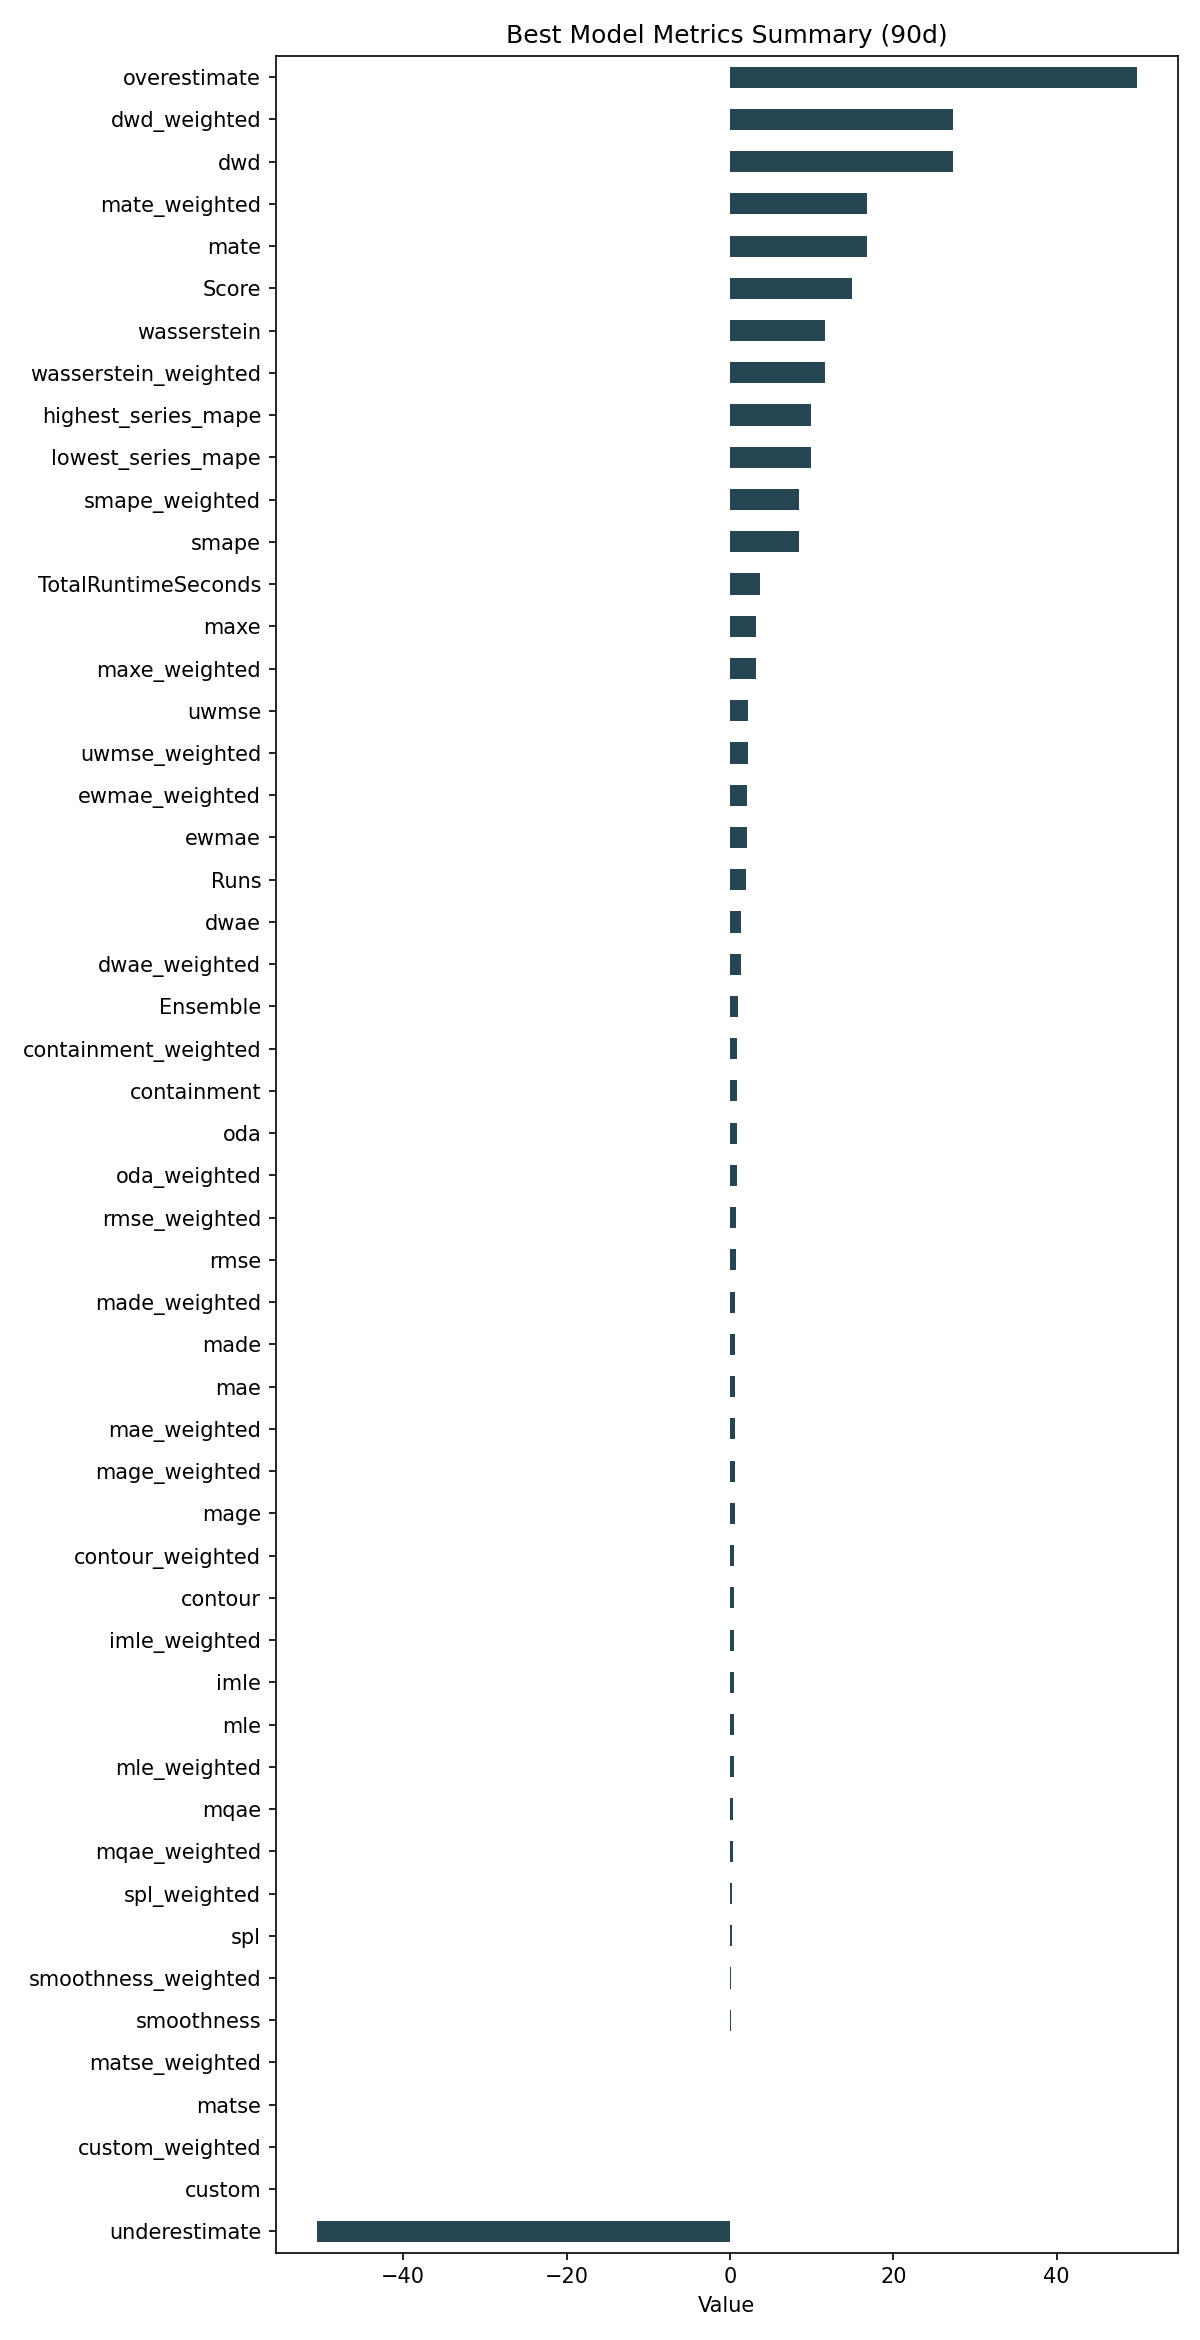

Values plotted in this chart, from the file beside it:
ID, Model, ModelParameters, TransformationParameters, Ensemble, Runs, smape, mae, rmse, made, mage, custom, underestimate, mle, overestimate, imle, spl, containment, contour, maxe, oda, dwae, mqae, ewmae
2ff3d2e53f69c04d9a8068767cc09208, Ensemble, {"model_name": "BestN", "model_count": 3…, {}, 1, 2, 8.47, 0.5576, 0.7247, 0.6127, 0.5576, 0.0, -50.59, 0.4769, 49.77, 0.4838, 0.2713, 0.8778, 0.5056, 3.241, 0.8222, 1.333, 0.3995, 2.027
